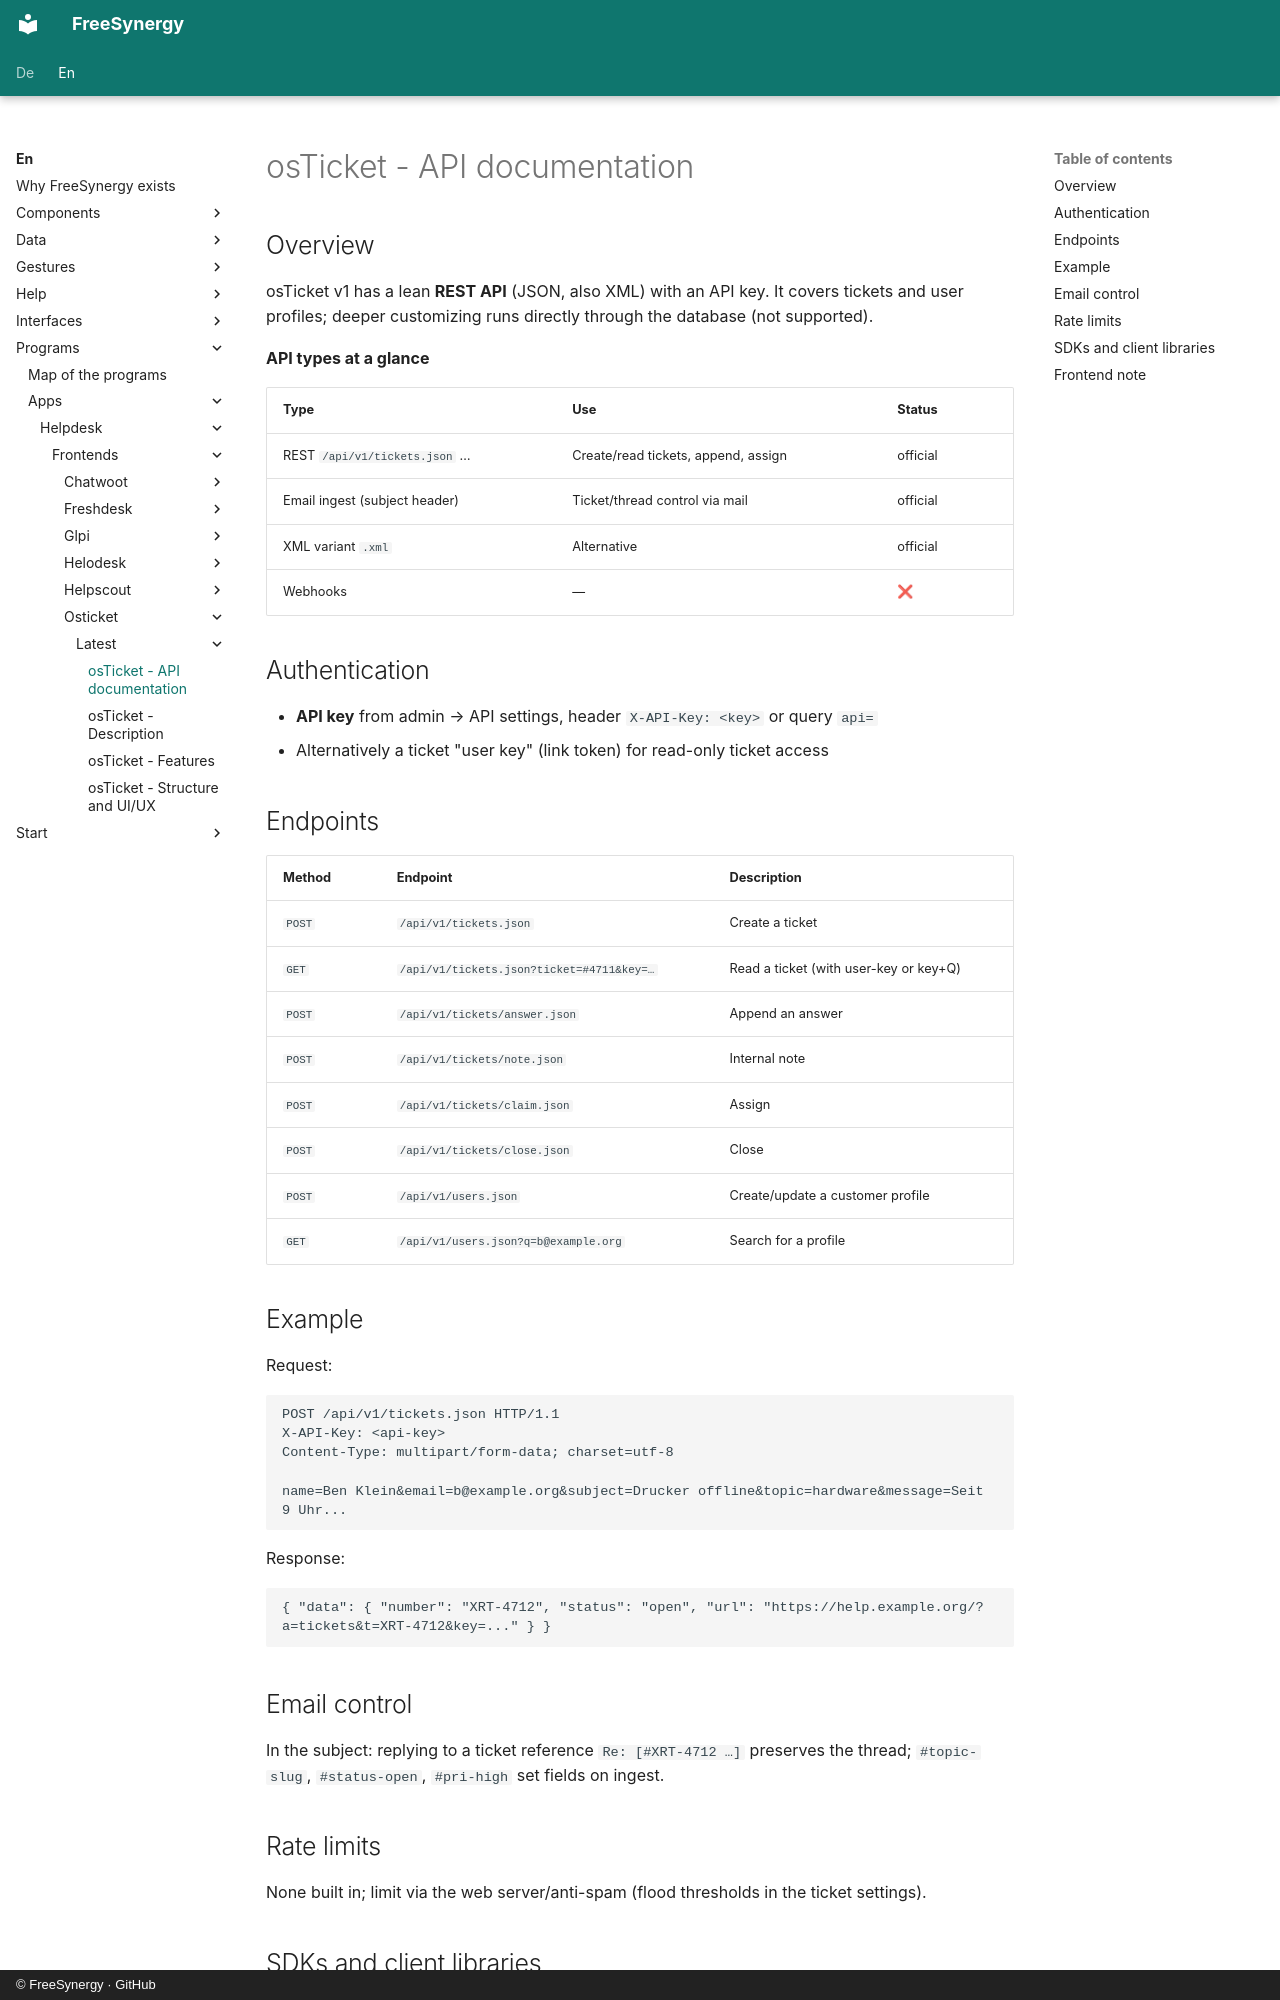

repository: FreeSynergy/fs-documentation · page: en/programs/apps/helpdesk/frontends/osticket/latest/api/index.html · generator: mkdocs · copyright: © FreeSynergy · GitHub

# osTicket - API documentation

## Overview

osTicket v1 has a lean **REST API** (JSON, also XML) with an API key. It covers tickets and user profiles; deeper customizing runs directly through the database (not supported).

**API types at a glance**

| Type | Use | Status |
|------|-----|--------|
| REST `/api/v1/tickets.json` … | Create/read tickets, append, assign | official |
| Email ingest (subject header) | Ticket/thread control via mail | official |
| XML variant `.xml` | Alternative | official |
| Webhooks | — | ❌ |

## Authentication

- **API key** from admin → API settings, header `X-API-Key: <key>` or query `api=`
- Alternatively a ticket "user key" (link token) for read-only ticket access

## Endpoints

| Method | Endpoint | Description |
|--------|----------|-------------|
| `POST` | `/api/v1/tickets.json` | Create a ticket |
| `GET` | `/api/v1/tickets.json?ticket=#4711&key=…` | Read a ticket (with user-key or key+Q) |
| `POST` | `/api/v1/tickets/answer.json` | Append an answer |
| `POST` | `/api/v1/tickets/note.json` | Internal note |
| `POST` | `/api/v1/tickets/claim.json` | Assign |
| `POST` | `/api/v1/tickets/close.json` | Close |
| `POST` | `/api/v1/users.json` | Create/update a customer profile |
| `GET` | `/api/v1/users.json?q=b@example.org` | Search for a profile |

## Example

Request:

```http
POST /api/v1/tickets.json HTTP/1.1
X-API-Key: <api-key>
Content-Type: multipart/form-data; charset=utf-8

name=Ben Klein&email=b@example.org&subject=Drucker offline&topic=hardware&message=Seit 9 Uhr...
```

Response:

```json
{ "data": { "number": "XRT-4712", "status": "open", "url": "https://help.example.org/?a=tickets&t=XRT-4712&key=..." } }
```

## Email control

In the subject: replying to a ticket reference `Re: [#XRT-4712 …]` preserves the thread; `#topic-slug`, `#status-open`, `#pri-high` set fields on ingest.

## Rate limits

None built in; limit via the web server/anti-spam (flood thresholds in the ticket settings).
